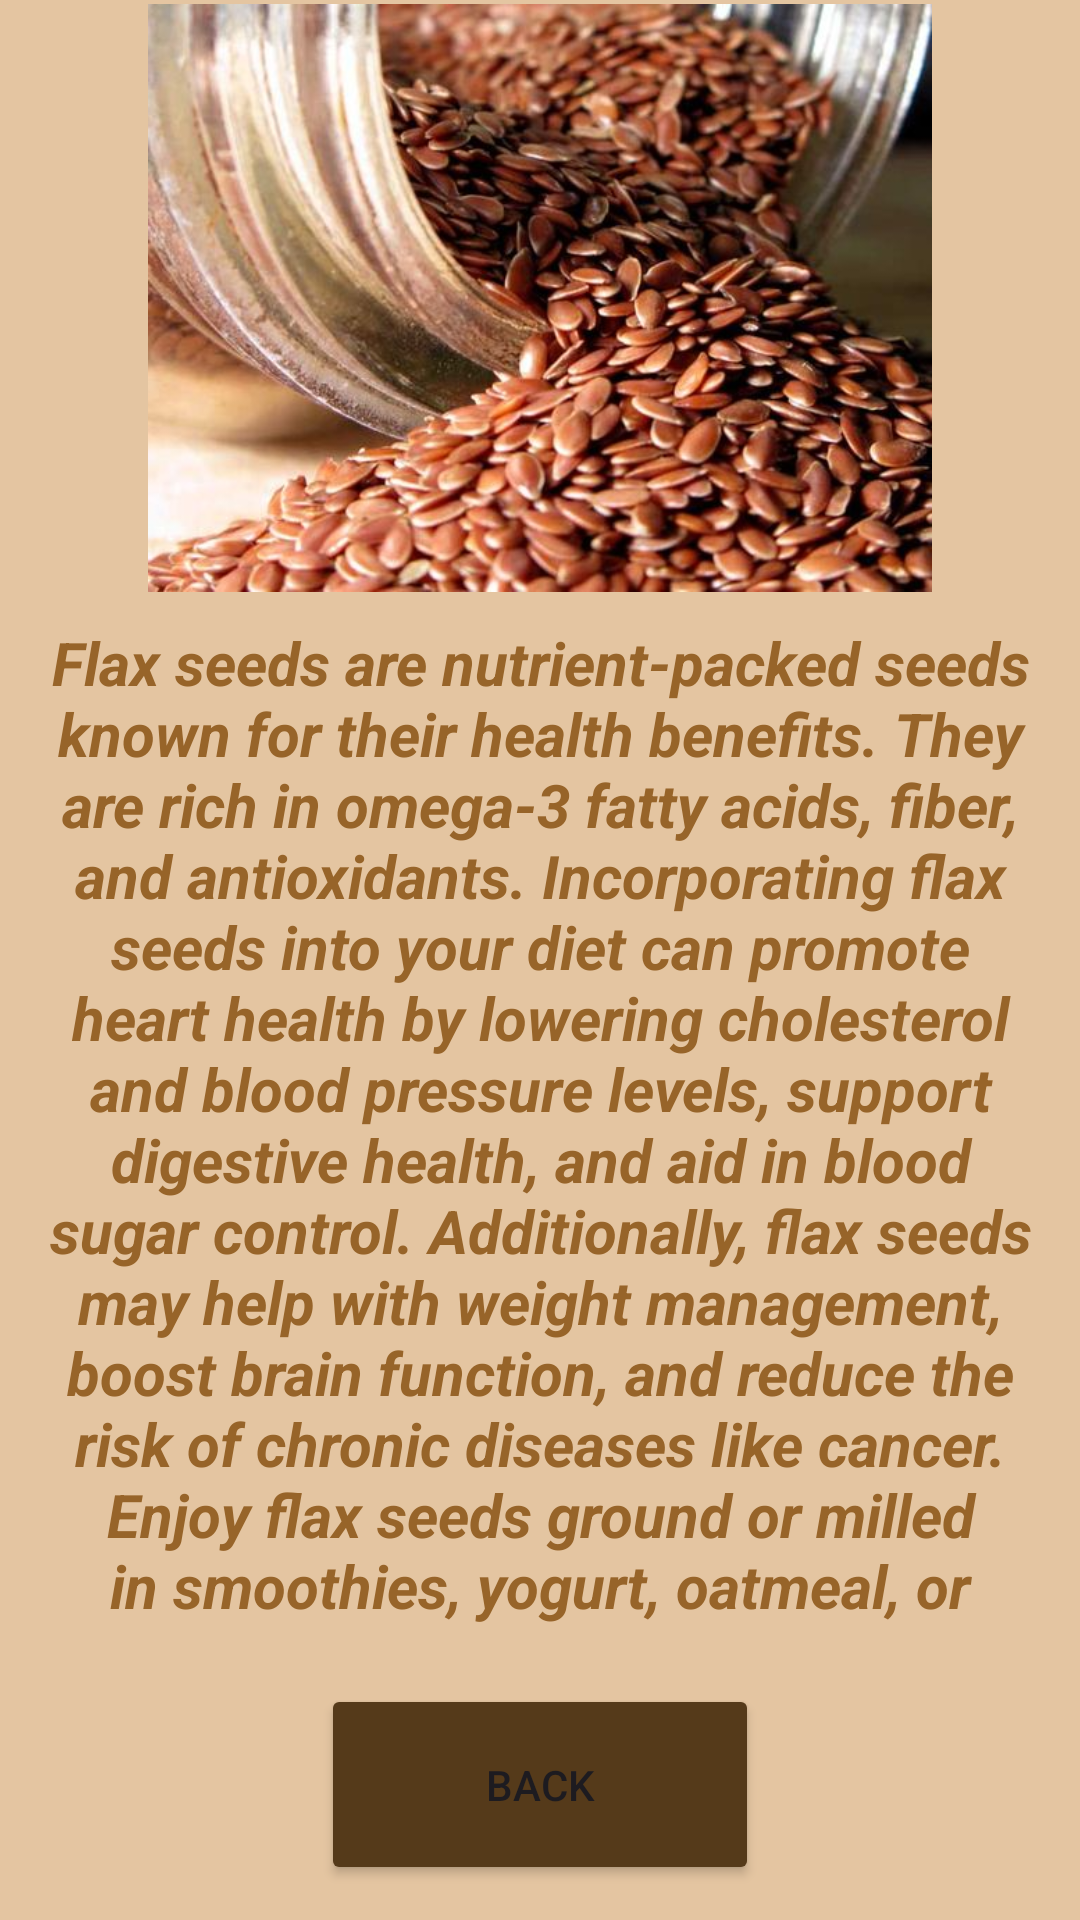

Here is an Android app screen rendered from its layout file. Give the layout XML and the strings, colors and styles it references.
<!-- AndroidManifest.xml: application theme Theme.Scince_Orooba -->
<!-- res/layout/activity_flax.xml -->
<?xml version="1.0" encoding="utf-8"?>
<LinearLayout xmlns:android="http://schemas.android.com/apk/res/android"
    xmlns:app="http://schemas.android.com/apk/res-auto"
    xmlns:tools="http://schemas.android.com/tools"
    android:id="@+id/main"
    android:layout_width="match_parent"
    android:layout_height="match_parent"
    android:background="#E4C5A1"
    android:gravity="center"
    android:orientation="vertical"
    tools:context=".FlaxAct">

    <ImageView
        android:id="@+id/imageView"
        android:layout_width="match_parent"
        android:layout_height="196dp"
        app:srcCompat="@drawable/flax" />

    <TextView
        android:id="@+id/textView5"
        android:layout_width="match_parent"
        android:layout_height="334dp"
        android:layout_margin="10dp"
        android:text="Flax seeds are nutrient-packed seeds known for their health benefits. They are rich in omega-3 fatty acids, fiber, and antioxidants. Incorporating flax seeds into your diet can promote heart health by lowering cholesterol and blood pressure levels, support digestive health, and aid in blood sugar control. Additionally, flax seeds may help with weight management, boost brain function, and reduce the risk of chronic diseases like cancer. Enjoy flax seeds ground or milled in smoothies, yogurt, oatmeal, or baked goods to reap their nutritional benefits. As with any dietary addition, consult with a healthcare professional, especially if you have any underlying health conditions or are taking medications."
        android:textAlignment="center"
        android:textColor="#976429"
        android:textSize="20sp"
        android:textStyle="bold|italic" />

    <Button
        android:id="@+id/flaxBack"
        android:layout_width="146dp"
        android:layout_height="67dp"
        android:layout_margin="10dp"
        android:backgroundTint="#553A1A"
        android:onClick="flaxBtn"
        android:text="Back" />
</LinearLayout>
<!-- resources referenced by this layout -->
<resources>
  <!-- drawable flax: jpg bitmap (drawable, 55717 bytes) -->
  <style name="Theme.Scince_Orooba" parent="Base.Theme.Scince_Orooba" />
  <style name="Base.Theme.Scince_Orooba" parent="Theme.Material3.DayNight.NoActionBar">
          
          
      </style>
</resources>
